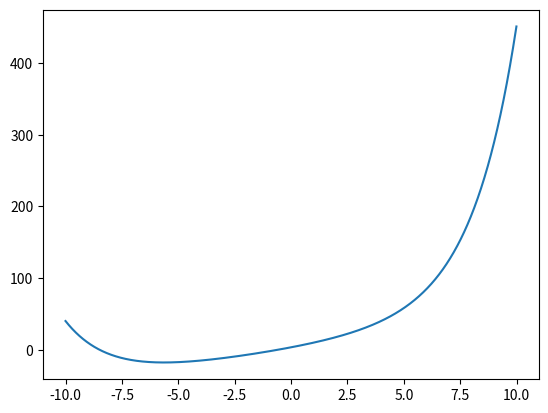

Write the Python code that produced this figure.
import numpy as np
import matplotlib.pyplot as plt


def f(x):
    return np.exp(0.5*x + 1) + np.exp(-0.5*x - 0.5) + 5*x

xvals = np.arange(-10, 10, 0.01) # Grid of 0.01 spacing from -10 to 10
yvals = f(xvals) # Evaluate function on xvals
plt.plot(xvals, yvals) # Create line plot with yvals against xvals

plt.show() #show the plot